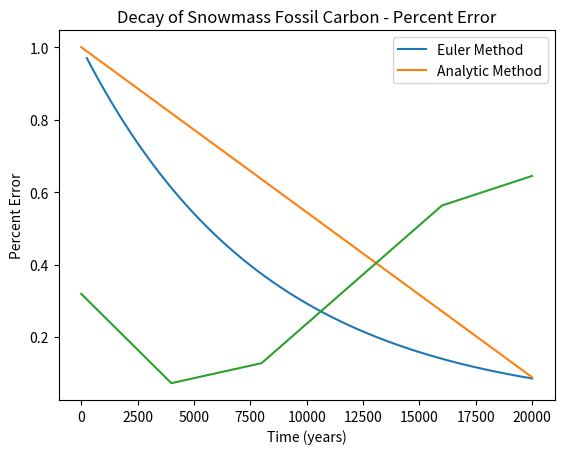

This chart was generated by the following Python code:
import numpy
import matplotlib.pyplot as plt
from math import exp, expm1

def analyticMethod(time):
    kValue = 1.21*10**-4
    concTwenty = exp((-kValue)*time)
    return(concTwenty)


def eulerMethod(tDelta, trials, shouldPlot):
    index = 0
    kValue = 1.21*10**-4
    con = 1
    arrayResult = []
    arrayTime = []
    while (index < trials):
        derivative = (-kValue) * (con)
        con = con + derivative*tDelta
        index += 1
        arrayResult.append(con)
        arrayTime.append(tDelta*index)
    if(shouldPlot == True):
        plt.plot(arrayTime, arrayResult, label="Euler Method")
        plt.plot([0, 20000], [1, analyticMethod(20000)], label="Analytic Method")
        plt.xlabel('Time (years)')
        plt.ylabel('Concentration (M)')
        plt.title("Decay of Snowmass Fossil Carbon")
        plt.legend()
        plt.show()
    return(arrayResult)


def getError():
    time = [0, 4000, 8000, 16000, 20000]
    eulerResult = eulerMethod(2000, 5, False)
    percentError = []
    for index, unit in enumerate(time):
        analyticResult = analyticMethod(unit)
        percentErrorNum = abs(analyticResult-eulerResult[index])
        percentErrorDem = eulerResult[index]
        percentError.append(percentErrorNum/percentErrorDem)
        print(percentError[index])
    plt.plot(time,percentError)
    plt.xlabel('Time (years)')
    plt.ylabel('Percent Error')
    plt.title("Decay of Snowmass Fossil Carbon - Percent Error")
    plt.show()

print("Euler Method")
print(eulerMethod(250, 80, True))
print("Analytic Method")
print(analyticMethod(20000))
print("Correctness:")
print("The Euler Method more accurately predicts the change in concentration over time for each value, but the Analytic Solution does provide a decent estimate")
print("Here are the percent error values: ")
getError()
print("The percent error is not linear. Therefore, the percent error is second order, especially as it follows an almost parabolic graph. This is due to the fact that the Euler method gets less approximate over time as the derived tangent function moves further away from the actual curve of values expected. ")